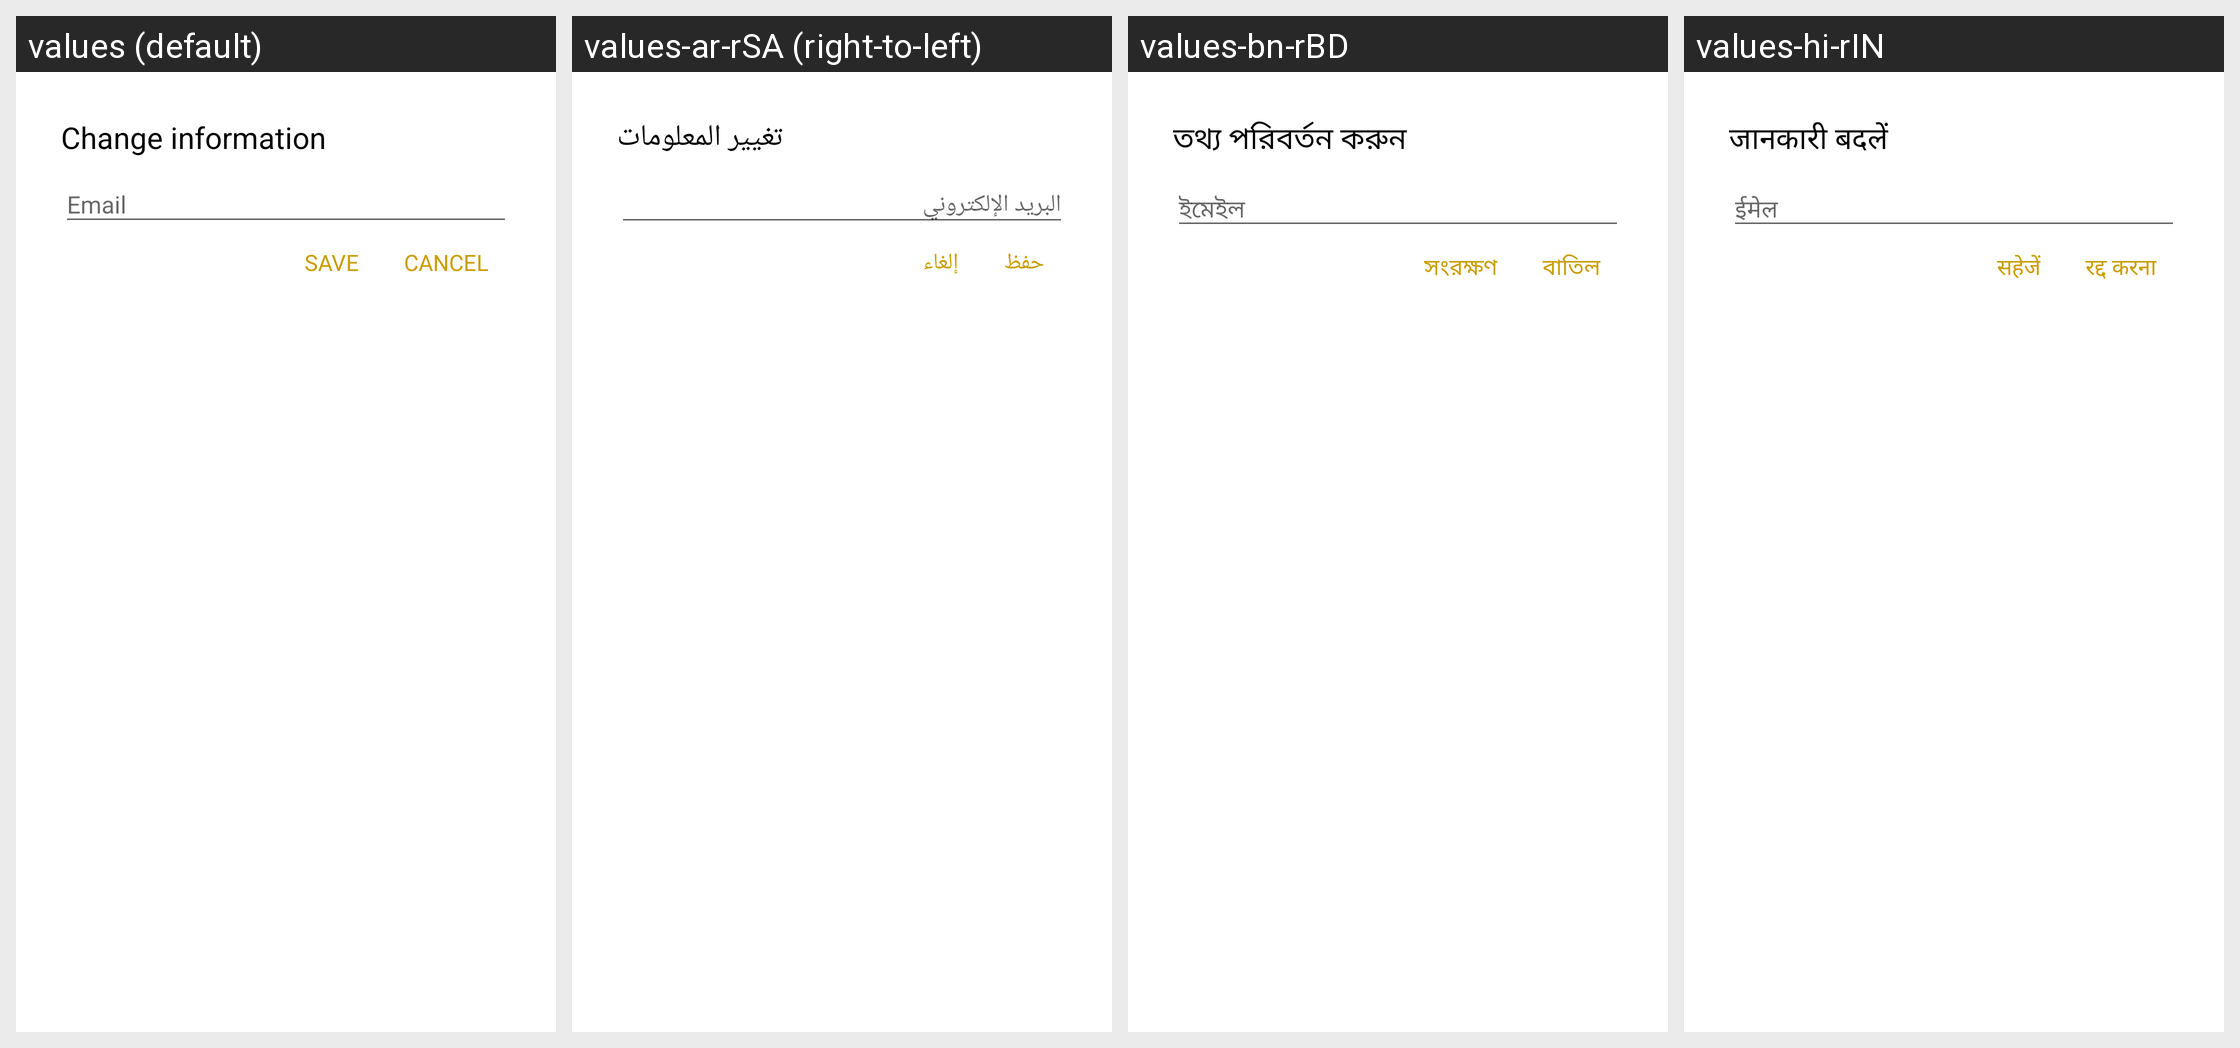

Here is an Android app screen in its default locale and in the app's own translations. Write out the translated-string differences for the strings that appear on this screen.
Android screen res/layout/dialog_layout_edit_mail.xml rendered under 4 locales, left to right: values (default), values-ar-rSA (right-to-left), values-bn-rBD, values-hi-rIN. Device: Nexus 5 (rendered at 1080×1920; each locale shown at half size, 540×960, under a caption strip naming it); theme AppTheme.
Other locales in the repository, not shown: values-bo-rCN, values-de-rDE, values-en-rGB, values-es-rES, values-fr-rFR, values-ja-rJP, values-ko-rKP, values-pt-rPT, values-ru-rRU.
Strings drawn on this screen, with the default value and each locale's value (text and hints the layout hard-codes, and strings that could not be matched under every locale, appear in the picture but are not listed):

modification_d_information
  values: Change information
  values-ar-rSA: تغيير المعلومات
  values-bn-rBD: তথ্য পরিবর্তন করুন
  values-hi-rIN: जानकारी बदलें

enregistrer
  values: SAVE
  values-ar-rSA: حفظ
  values-bn-rBD: সংরক্ষণ
  values-hi-rIN: सहेजें

cancel
  values: CANCEL
  values-ar-rSA: إلغاء
  values-bn-rBD: বাতিল
  values-hi-rIN: रद्द करना
